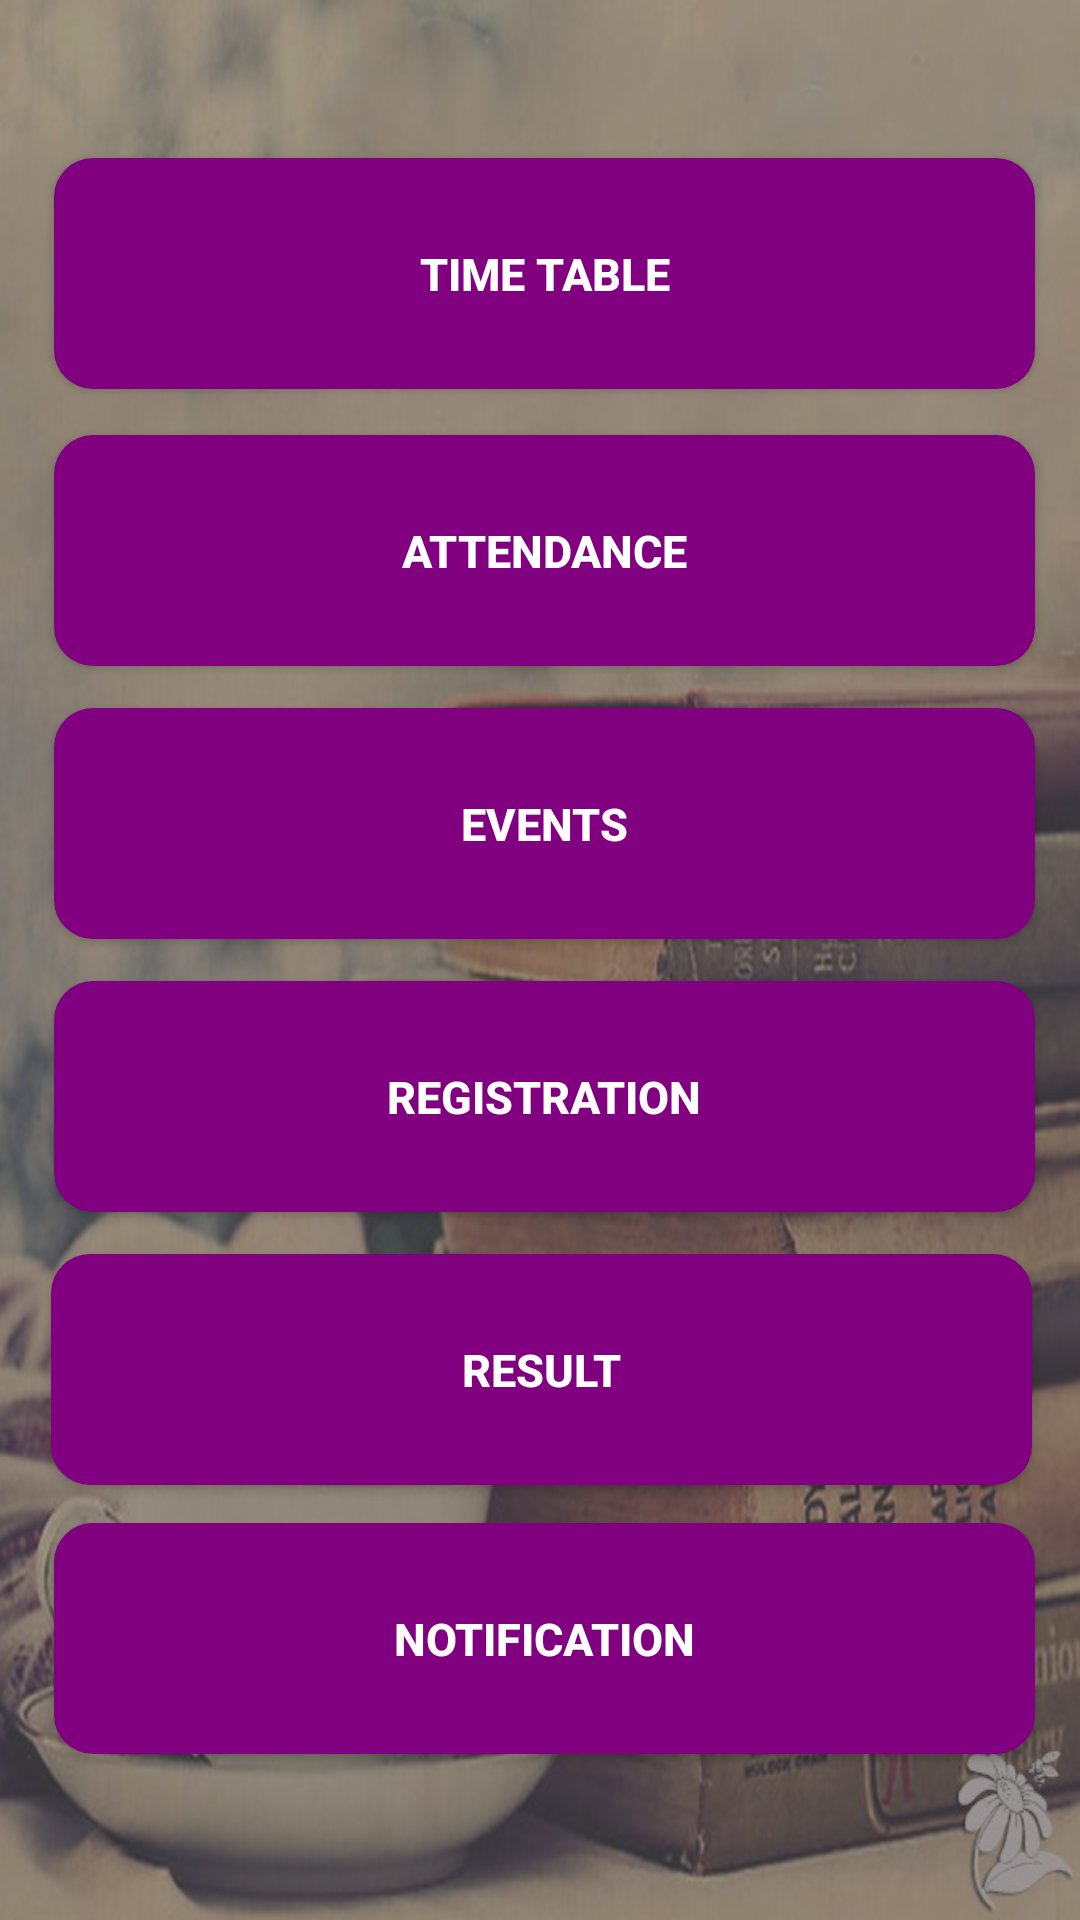

Android layout source for this screen:
<!-- AndroidManifest.xml: application theme AppTheme -->
<!-- res/layout/activity_third.xml -->
<?xml version="1.0" encoding="utf-8"?>
<android.support.constraint.ConstraintLayout xmlns:android="http://schemas.android.com/apk/res/android"
    xmlns:app="http://schemas.android.com/apk/res-auto"
    xmlns:tools="http://schemas.android.com/tools"
    android:layout_width="match_parent"
    android:layout_height="match_parent"
    tools:context=".ThirdActivity">


    <ImageView
        android:id="@+id/textView6"
        android:layout_width="match_parent"
        android:layout_height="match_parent"
        android:background="@drawable/books"
        android:scaleType="centerCrop"
        tools:layout_editor_absoluteX="0dp"
        tools:layout_editor_absoluteY="0dp" />

    <TextView
        android:id="@+id/textView9"
        android:layout_width="match_parent"
        android:layout_height="match_parent"

        android:background="#995C5959"
        tools:layout_editor_absoluteX="0dp"
        tools:layout_editor_absoluteY="0dp" />

    <Button
        android:id="@+id/btnTimetable"
        android:layout_width="327dp"
        android:layout_height="77dp"
        android:layout_marginEnd="8dp"
        android:layout_marginRight="8dp"
        android:layout_marginBottom="8dp"
        android:background="@drawable/third_custom_button"
        android:gravity="center"
        android:text="time table"
        android:textColor="#ffff"
        android:textSize="15sp"
        android:textStyle="bold"
        app:layout_constraintBottom_toBottomOf="@+id/textView9"
        app:layout_constraintEnd_toEndOf="@+id/textView9"
        app:layout_constraintHorizontal_bias="0.72"
        app:layout_constraintStart_toStartOf="@+id/textView9"
        app:layout_constraintTop_toTopOf="@+id/textView9"
        app:layout_constraintVertical_bias="0.095" />

    <Button
        android:id="@+id/btnAttendance"
        android:layout_width="327dp"
        android:layout_height="77dp"
        android:layout_marginEnd="8dp"
        android:layout_marginRight="8dp"
        android:layout_marginBottom="8dp"
        android:background="@drawable/third_custom_button"
        android:gravity="center"
        android:text="Attendance"

        android:textColor="#ffff"
        android:textSize="15sp"
        android:textStyle="bold"
        app:layout_constraintBottom_toBottomOf="@+id/textView9"
        app:layout_constraintEnd_toEndOf="@+id/textView9"
        app:layout_constraintHorizontal_bias="0.72"
        app:layout_constraintStart_toStartOf="@+id/textView9"
        app:layout_constraintTop_toTopOf="@+id/textView9"
        app:layout_constraintVertical_bias="0.261" />

    <Button
        android:id="@+id/btnEvent"
        android:layout_width="327dp"
        android:layout_height="77dp"
        android:layout_marginEnd="8dp"
        android:layout_marginRight="8dp"
        android:layout_marginBottom="8dp"
        android:background="@drawable/third_custom_button"
        android:gravity="center"
        android:text="Events"
        android:textColor="#ffff"
        android:textSize="15sp"
        android:textStyle="bold"
        app:layout_constraintBottom_toBottomOf="@+id/textView9"
        app:layout_constraintEnd_toEndOf="@+id/textView9"
        app:layout_constraintHorizontal_bias="0.72"
        app:layout_constraintStart_toStartOf="@+id/textView9"
        app:layout_constraintTop_toTopOf="@+id/textView9"
        app:layout_constraintVertical_bias="0.425" />

    <Button
        android:id="@+id/btnRegistration"
        android:layout_width="327dp"
        android:layout_height="77dp"
        android:layout_marginEnd="8dp"
        android:layout_marginRight="8dp"
        android:layout_marginBottom="8dp"
        android:background="@drawable/third_custom_button"
        android:gravity="center"
        android:text="Registration"
        android:textColor="#ffff"
        android:textSize="15sp"
        android:textStyle="bold"
        app:layout_constraintBottom_toBottomOf="@+id/textView9"
        app:layout_constraintEnd_toEndOf="@+id/textView9"
        app:layout_constraintHorizontal_bias="0.72"
        app:layout_constraintStart_toStartOf="@+id/textView9"
        app:layout_constraintTop_toTopOf="@+id/textView9"
        app:layout_constraintVertical_bias="0.589" />

    <Button
        android:id="@+id/btnResult"
        android:layout_width="327dp"
        android:layout_height="77dp"
        android:layout_marginEnd="8dp"
        android:layout_marginRight="8dp"
        android:layout_marginBottom="8dp"
        android:background="@drawable/third_custom_button"
        android:gravity="center"
        android:text="Result"
        android:textColor="#ffff"
        android:textSize="15sp"
        android:textStyle="bold"
        app:layout_constraintBottom_toBottomOf="@+id/textView9"
        app:layout_constraintEnd_toEndOf="@+id/textView9"
        app:layout_constraintHorizontal_bias="0.68"
        app:layout_constraintStart_toStartOf="@+id/textView9"
        app:layout_constraintTop_toTopOf="@+id/textView9"
        app:layout_constraintVertical_bias="0.753" />

    <Button
        android:id="@+id/btnNotification"
        android:layout_width="327dp"
        android:layout_height="77dp"
        android:layout_marginEnd="8dp"
        android:layout_marginRight="8dp"
        android:layout_marginBottom="8dp"
        android:background="@drawable/third_custom_button"
        android:gravity="center"
        android:text="Notification"
        android:textColor="#ffff"
        android:textSize="15sp"
        android:textStyle="bold"
        app:layout_constraintBottom_toBottomOf="@+id/textView9"
        app:layout_constraintEnd_toEndOf="@+id/textView9"
        app:layout_constraintHorizontal_bias="0.72"
        app:layout_constraintStart_toStartOf="@+id/textView9"
        app:layout_constraintTop_toTopOf="@+id/textView9"
        app:layout_constraintVertical_bias="0.915" />


</android.support.constraint.ConstraintLayout>
<!-- resources referenced by this layout -->
<resources>
  <!-- drawable books: jpg bitmap (drawable-v24, 90540 bytes) -->
  <!-- drawable third_custom_button (drawable) -->
  <?xml version="1.0" encoding="utf-8"?>
  <shape xmlns:android="http://schemas.android.com/apk/res/android" android:shape="rectangle">
  
      <solid android:color="#800080"/>
  
      <corners android:radius="13dp"/>
  
  </shape>
  <style name="AppTheme" parent="Theme.AppCompat.Light.DarkActionBar">
          
          <item name="colorPrimary">@color/colorPrimary</item>
          <item name="colorPrimaryDark">@color/colorPrimaryDark</item>
          <item name="colorAccent">@color/colorAccent</item>
          
          
       <item name="windowNoTitle">true</item>
          <item name="windowActionBar">false</item>
  
  
      </style>
  <!-- not gathered from this repository: default colours our renderer supplied (Android Studio template values) -->
  <color name="colorPrimary">#FF6200EE</color>
  <color name="colorPrimaryDark">#FF3700B3</color>
  <color name="colorAccent">#FF03DAC5</color>
</resources>
